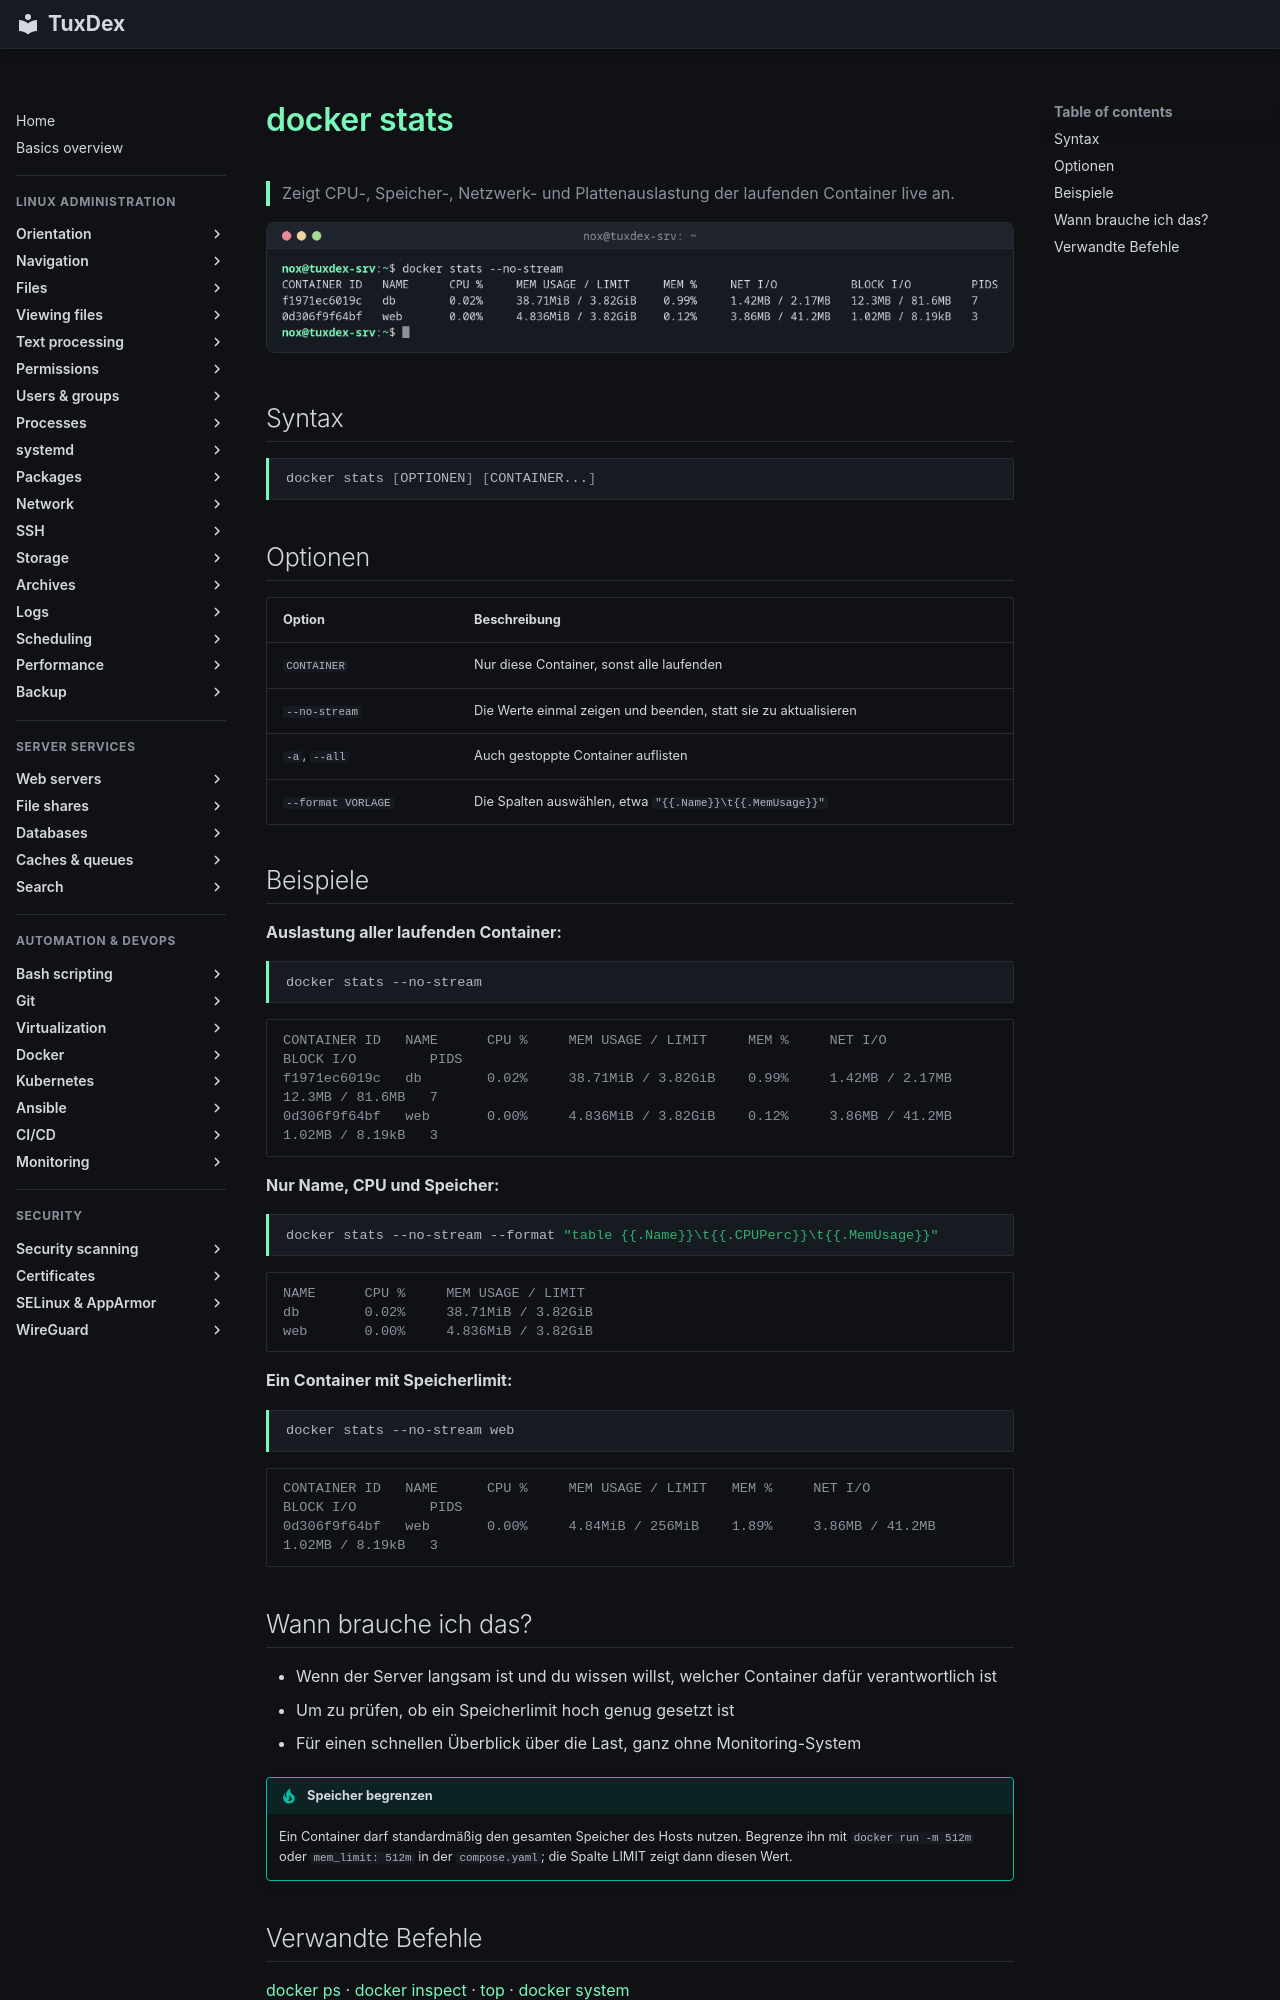

repository: Noxisan/tuxcodex · page: 19-docker/docker-stats.de/index.html · generator: mkdocs

# docker stats

> Zeigt CPU-, Speicher-, Netzwerk- und Plattenauslastung der laufenden Container live an.

![docker-stats output](../assets/screenshots/19-docker/docker-stats.png)

## Syntax

```bash
docker stats [OPTIONEN] [CONTAINER...]
```

## Optionen

| Option | Beschreibung |
|--------|--------------|
| `CONTAINER` | Nur diese Container, sonst alle laufenden |
| `--no-stream` | Die Werte einmal zeigen und beenden, statt sie zu aktualisieren |
| `-a`, `--all` | Auch gestoppte Container auflisten |
| `--format VORLAGE` | Die Spalten auswählen, etwa `"{{.Name}}\t{{.MemUsage}}"` |

## Beispiele

**Auslastung aller laufenden Container:**

```bash
docker stats --no-stream
```

```text
CONTAINER ID   NAME      CPU %     MEM USAGE / LIMIT     MEM %     NET I/O           BLOCK I/O         PIDS
f1971ec6019c   db        0.02%     38.71MiB / 3.82GiB    0.99%     1.42MB / 2.17MB   12.3MB / 81.6MB   7
0d306f9f64bf   web       0.00%     4.836MiB / 3.82GiB    0.12%     3.86MB / 41.2MB   1.02MB / 8.19kB   3
```

**Nur Name, CPU und Speicher:**

```bash
docker stats --no-stream --format "table {{.Name}}\t{{.CPUPerc}}\t{{.MemUsage}}"
```

```text
NAME      CPU %     MEM USAGE / LIMIT
db        0.02%     38.71MiB / 3.82GiB
web       0.00%     4.836MiB / 3.82GiB
```

**Ein Container mit Speicherlimit:**

```bash
docker stats --no-stream web
```

```text
CONTAINER ID   NAME      CPU %     MEM USAGE / LIMIT   MEM %     NET I/O           BLOCK I/O         PIDS
0d306f9f64bf   web       0.00%     4.84MiB / 256MiB    1.89%     3.86MB / 41.2MB   1.02MB / 8.19kB   3
```

## Wann brauche ich das?

- Wenn der Server langsam ist und du wissen willst, welcher Container dafür verantwortlich ist
- Um zu prüfen, ob ein Speicherlimit hoch genug gesetzt ist
- Für einen schnellen Überblick über die Last, ganz ohne Monitoring-System

!!! tip "Speicher begrenzen"
    Ein Container darf standardmäßig den gesamten Speicher des Hosts nutzen. Begrenze ihn mit
    `docker run -m 512m` oder `mem_limit: 512m` in der `compose.yaml`; die Spalte LIMIT zeigt
    dann diesen Wert.
